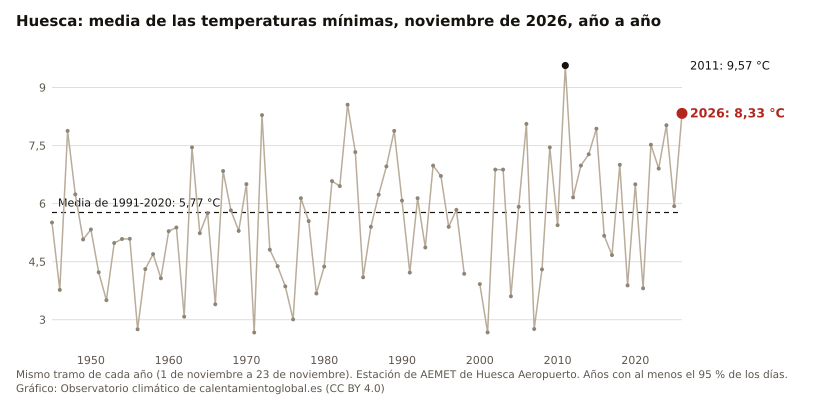

Values plotted in this chart, from the file beside it:
anio, valor, unidad
2026, 8.33, °C
2025, 5.93, °C
2024, 8.03, °C
2023, 6.90, °C
2022, 7.52, °C
2021, 3.81, °C
2020, 6.50, °C
2019, 3.89, °C
2018, 7.00, °C
2017, 4.67, °C
2016, 5.17, °C
2015, 7.93, °C
2014, 7.27, °C
2013, 6.98, °C
2012, 6.16, °C
2011, 9.57, °C
2010, 5.44, °C
2009, 7.45, °C
2008, 4.30, °C
2007, 2.76, °C
2006, 8.06, °C
2005, 5.92, °C
2004, 3.60, °C
2003, 6.88, °C
2002, 6.88, °C
2001, 2.67, °C
2000, 3.92, °C
1998, 4.19, °C
1997, 5.84, °C
1996, 5.40, °C
1995, 6.71, °C
1994, 6.98, °C
1993, 4.87, °C
1992, 6.14, °C
1991, 4.22, °C
1990, 6.08, °C
1989, 7.88, °C
1988, 6.96, °C
1987, 6.23, °C
1986, 5.40, °C
1985, 4.10, °C
1984, 7.33, °C
1983, 8.56, °C
1982, 6.45, °C
1981, 6.58, °C
1980, 4.37, °C
1979, 3.68, °C
1978, 5.55, °C
1977, 6.14, °C
1976, 3.01, °C
1975, 3.86, °C
1974, 4.38, °C
1973, 4.81, °C
1972, 8.29, °C
1971, 2.67, °C
1970, 6.50, °C
1969, 5.30, °C
1968, 5.83, °C
1967, 6.84, °C
1966, 3.40, °C
... 21 more rows
